Labelled photos from "Vignomungo", an image-classification folder in JothiSakthi24/Vignomungo. The possible labels are: cercospora leaf spot, healthy, insect damage, leaf crinkle, yellow mosaic.

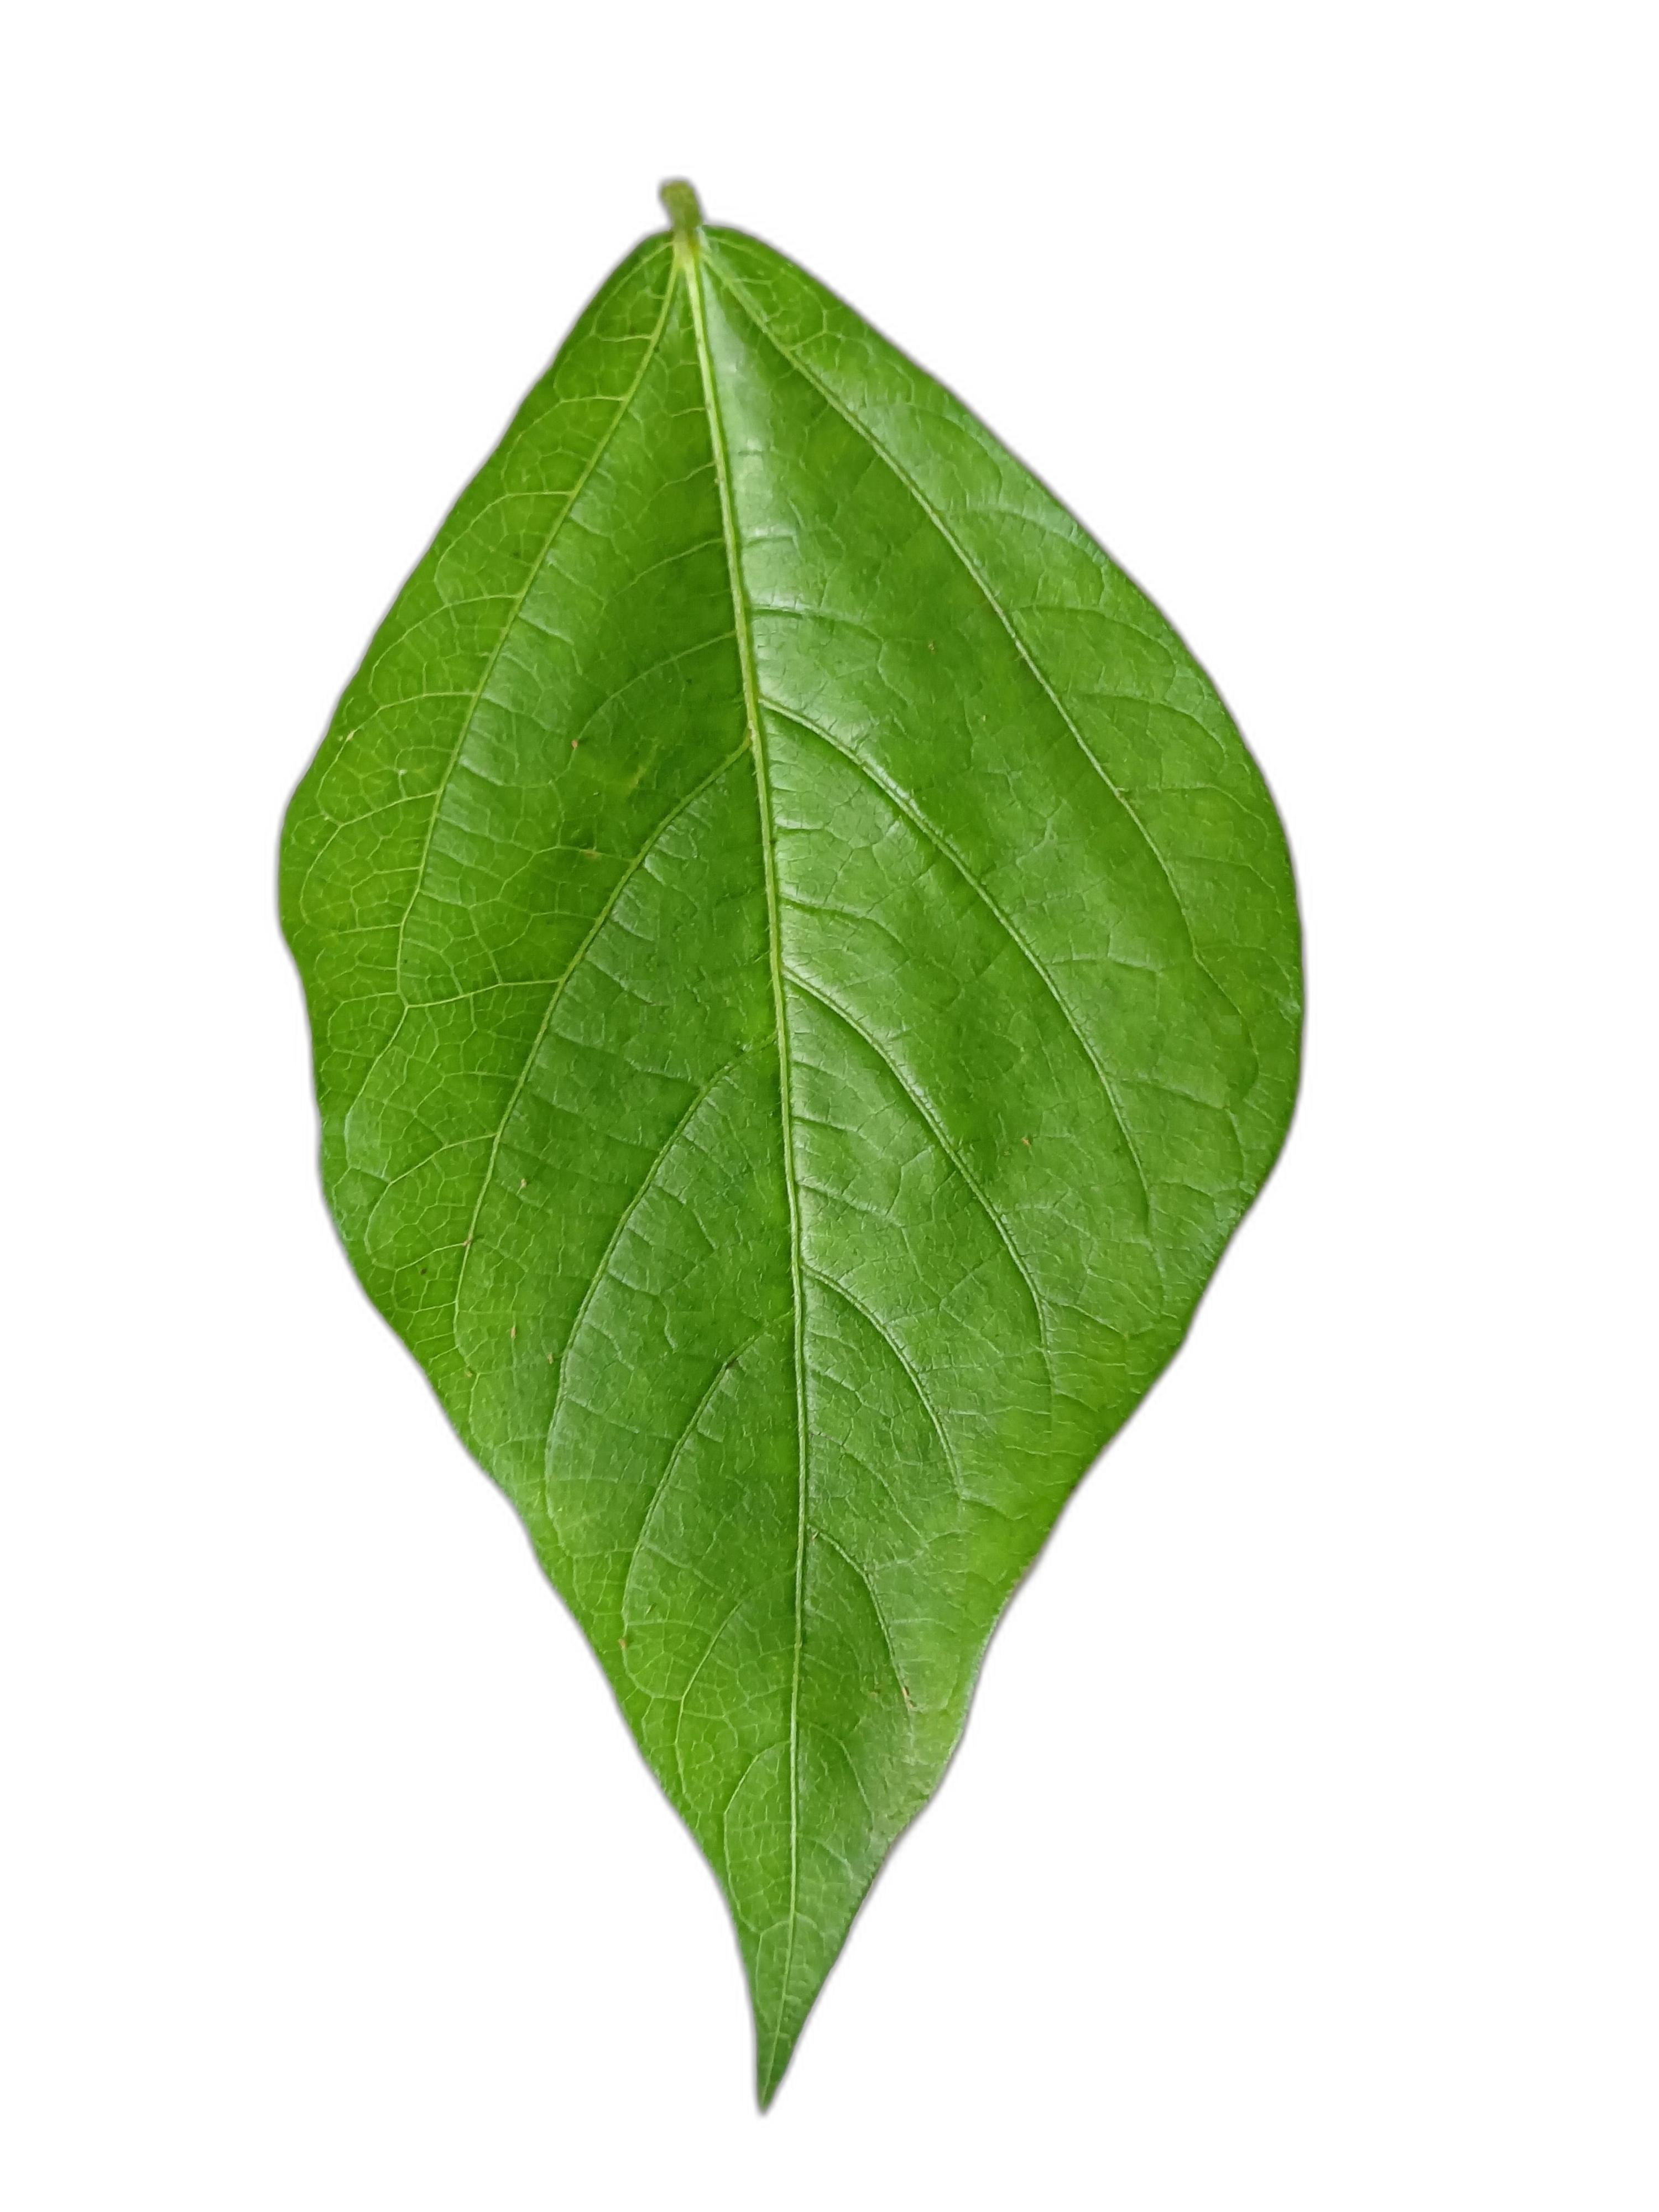
Label: healthy

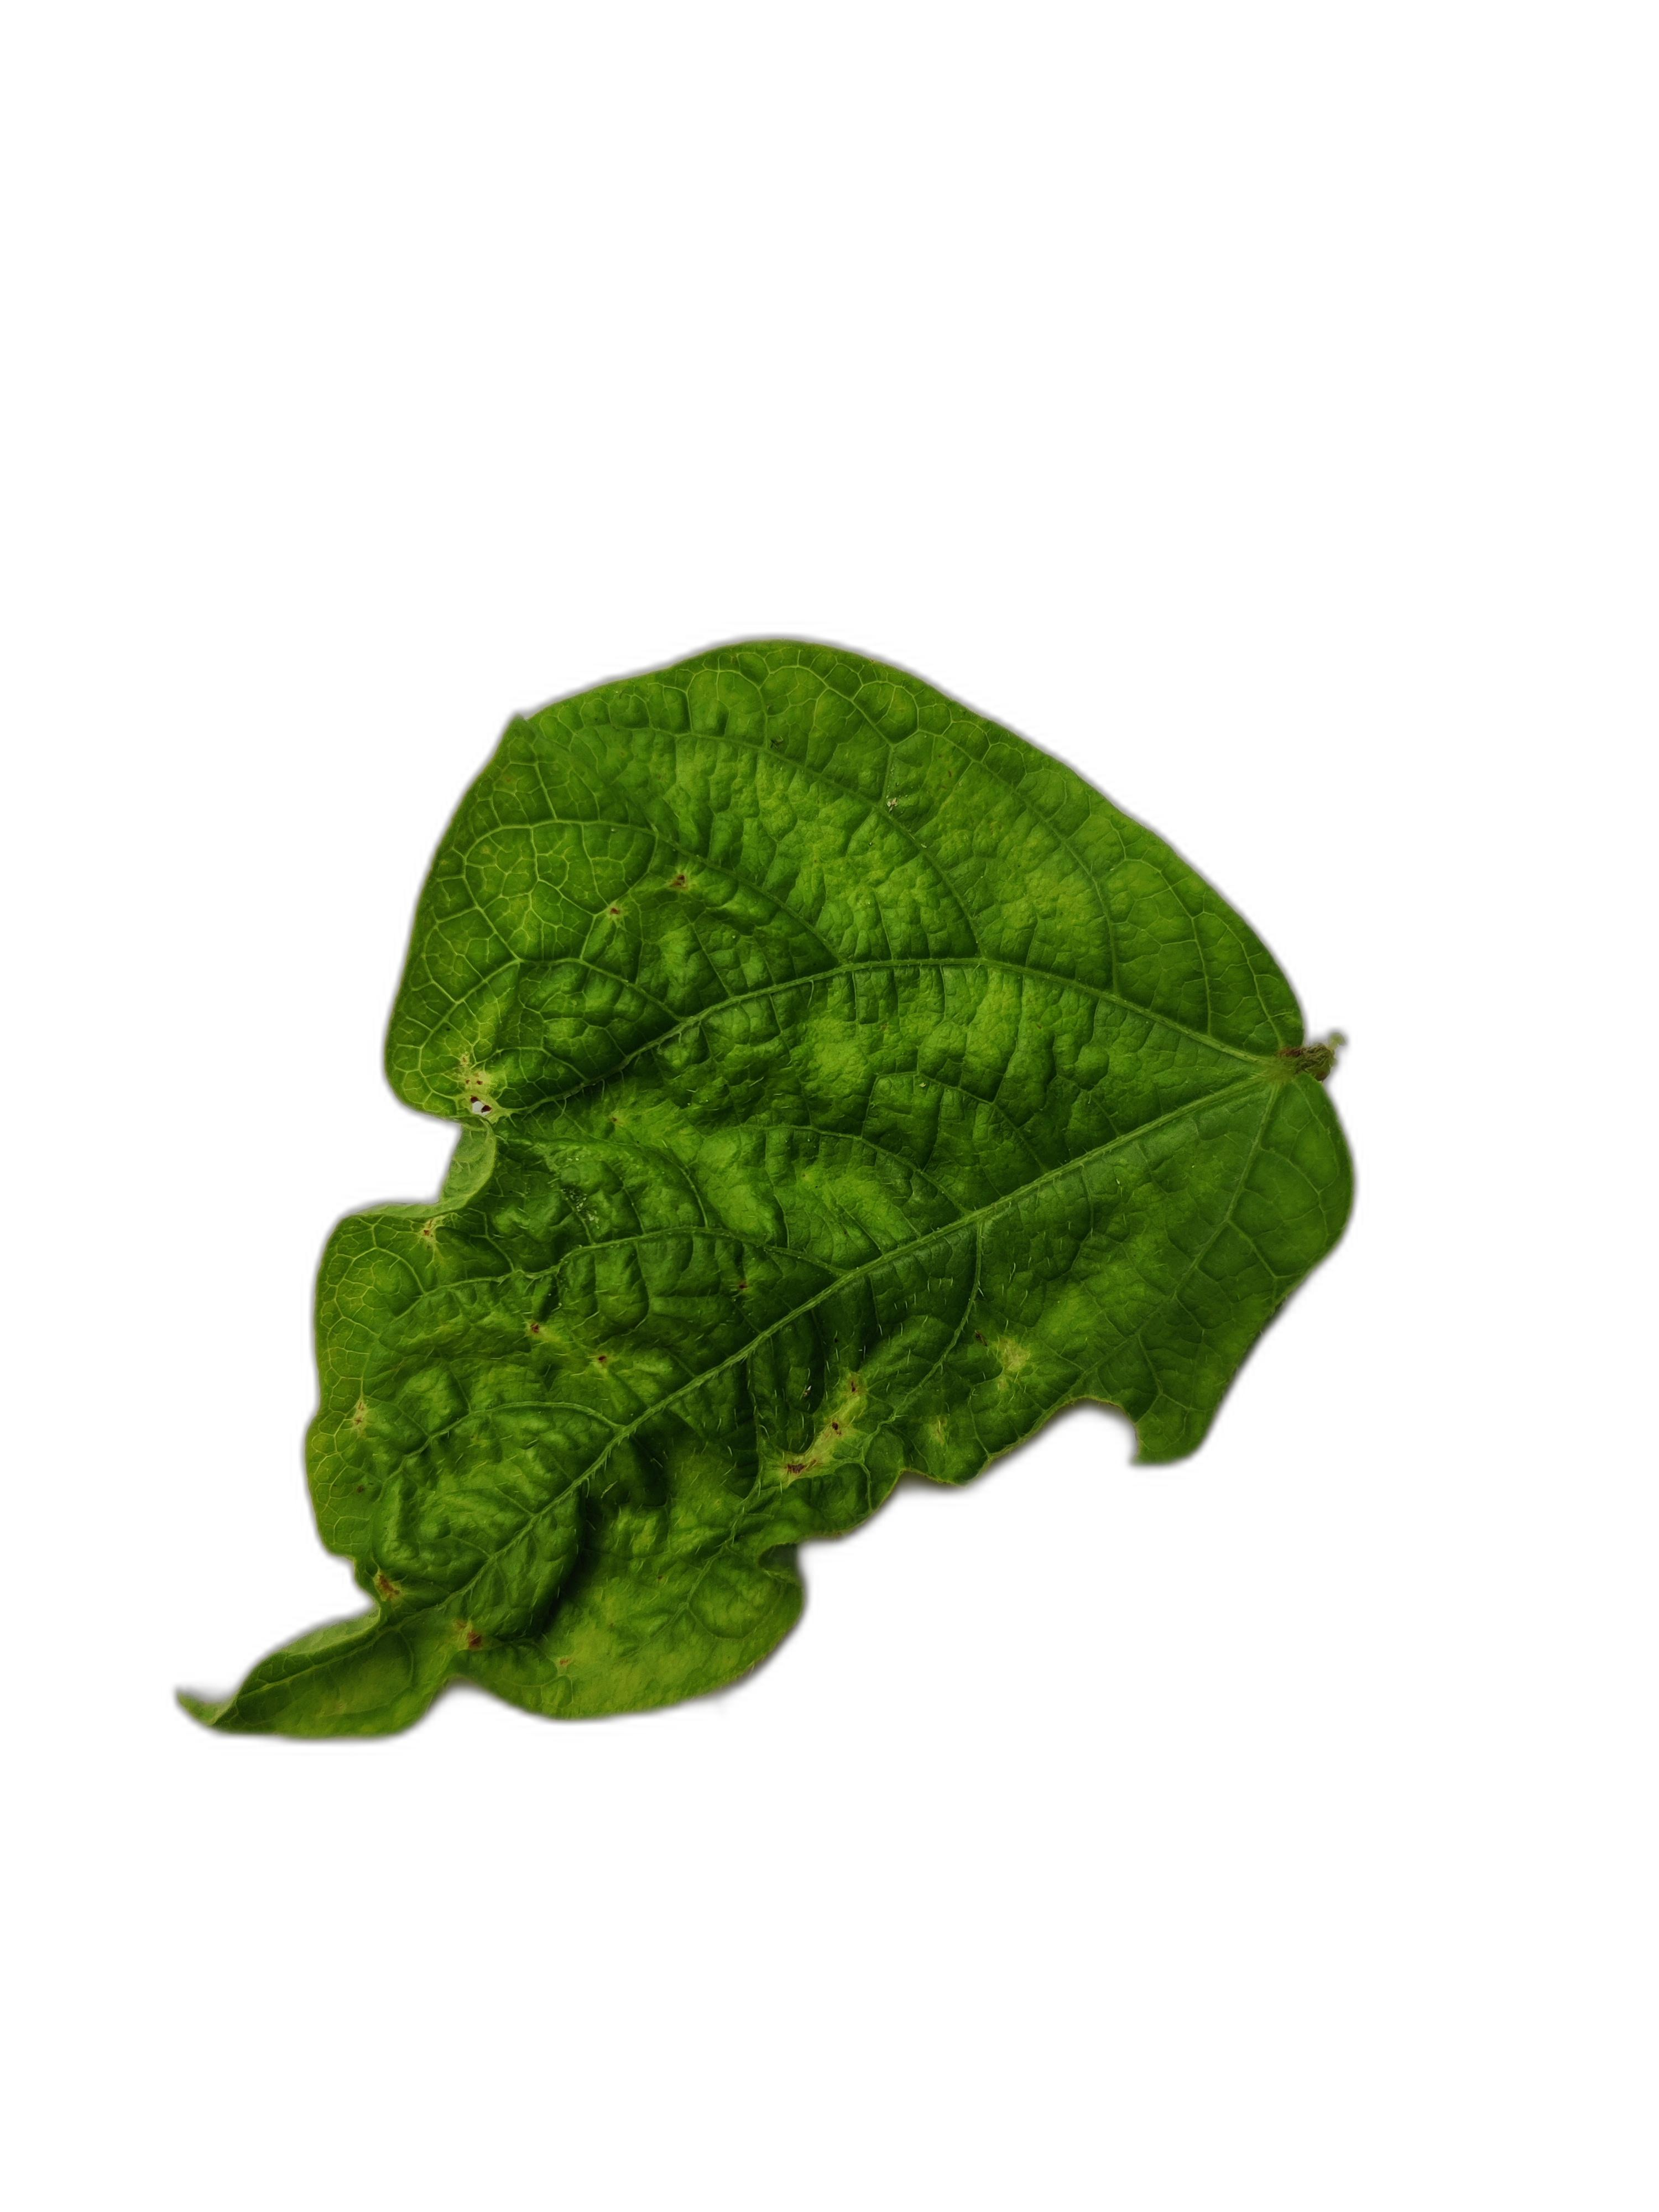
Label: leaf crinkle

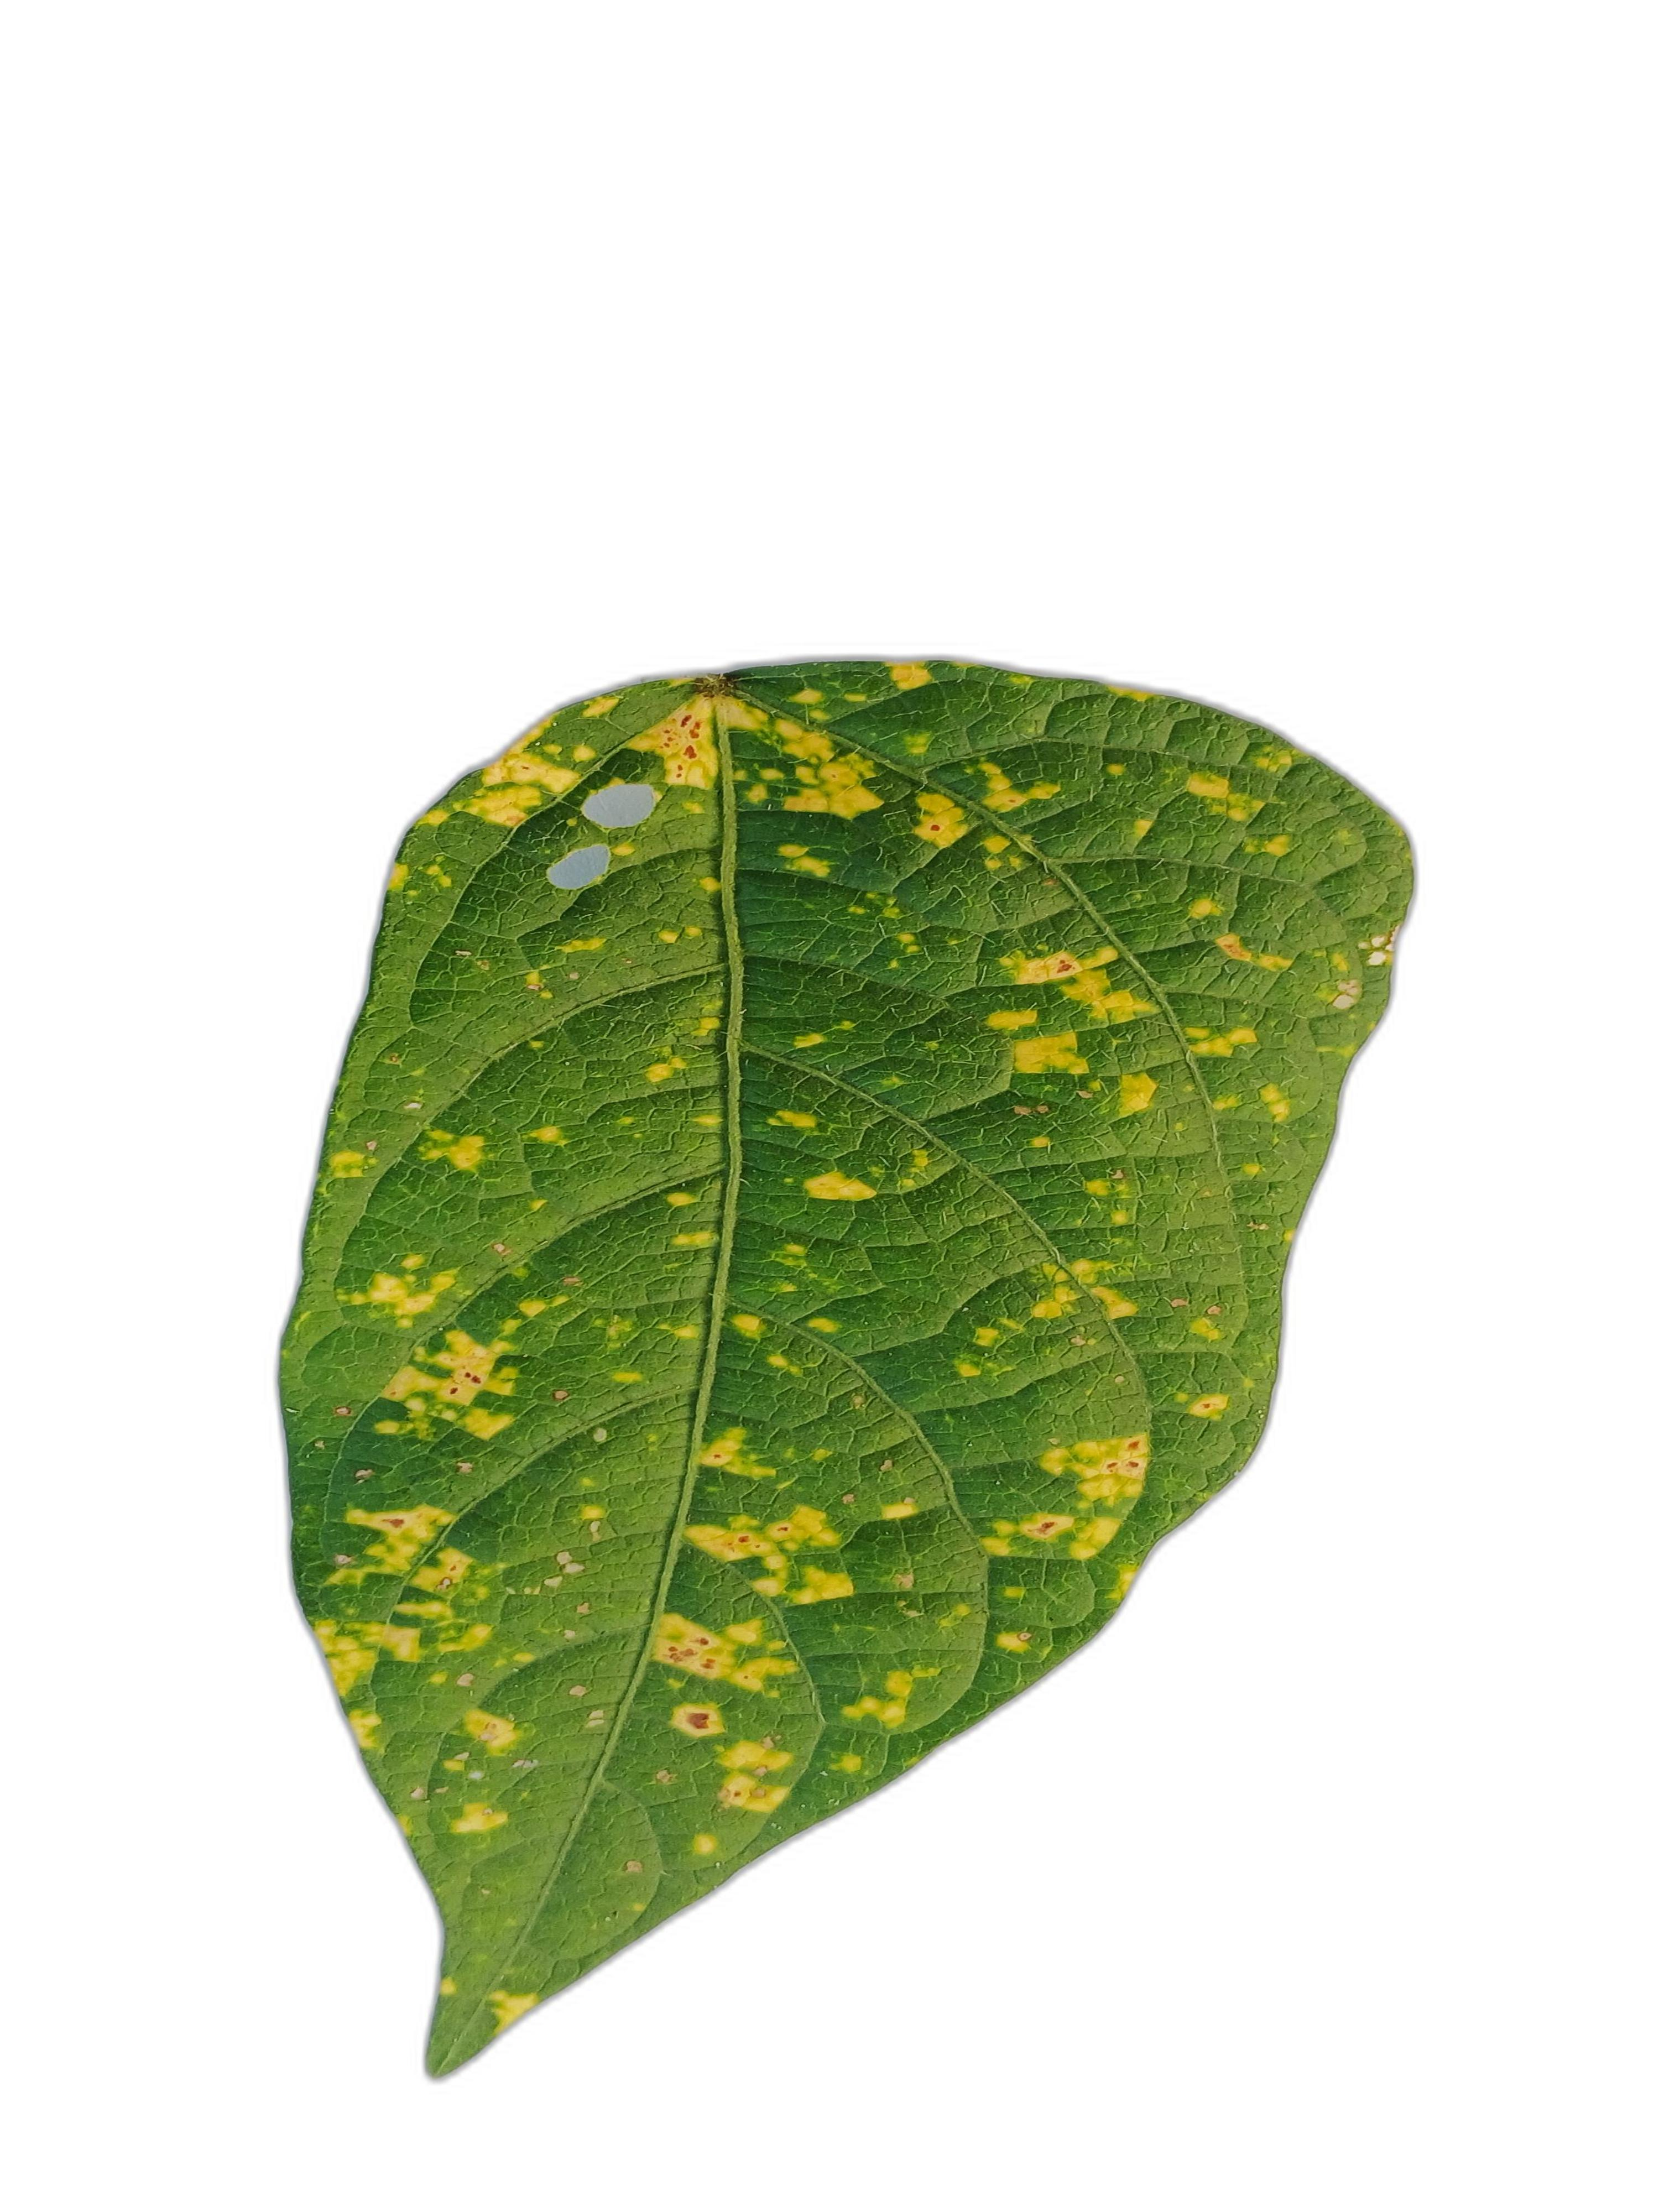
Label: yellow mosaic

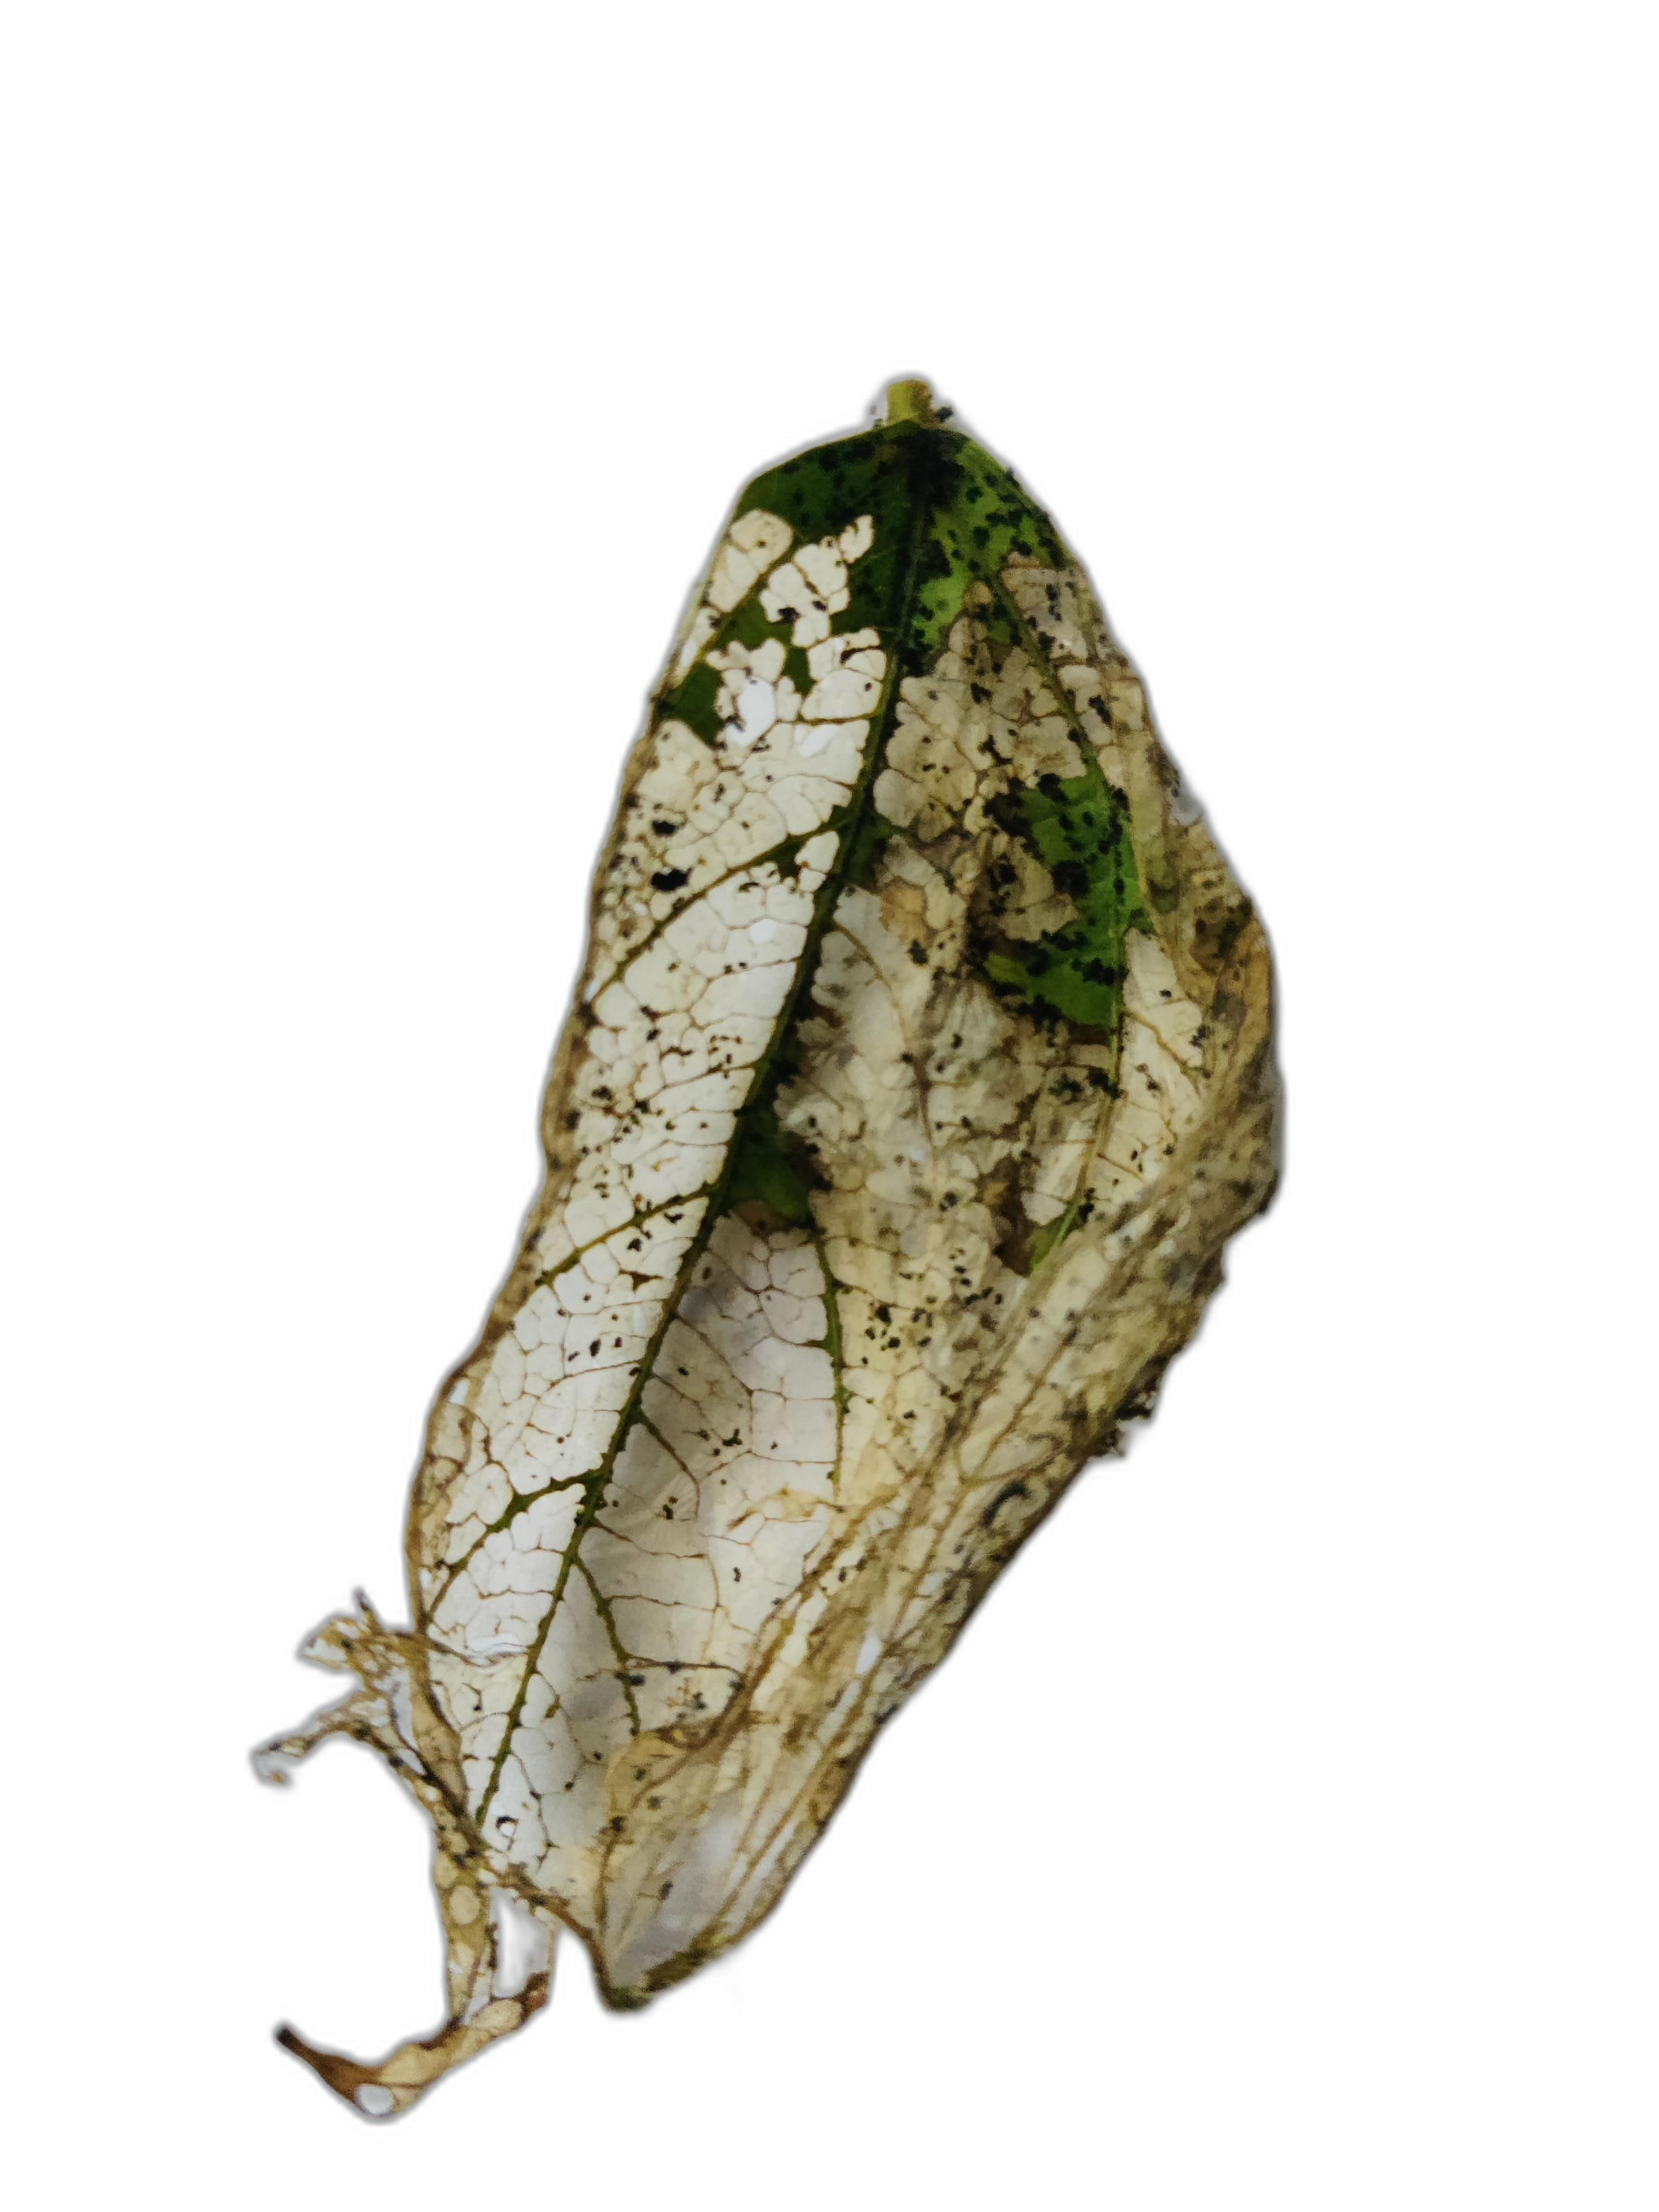
Label: insect damage

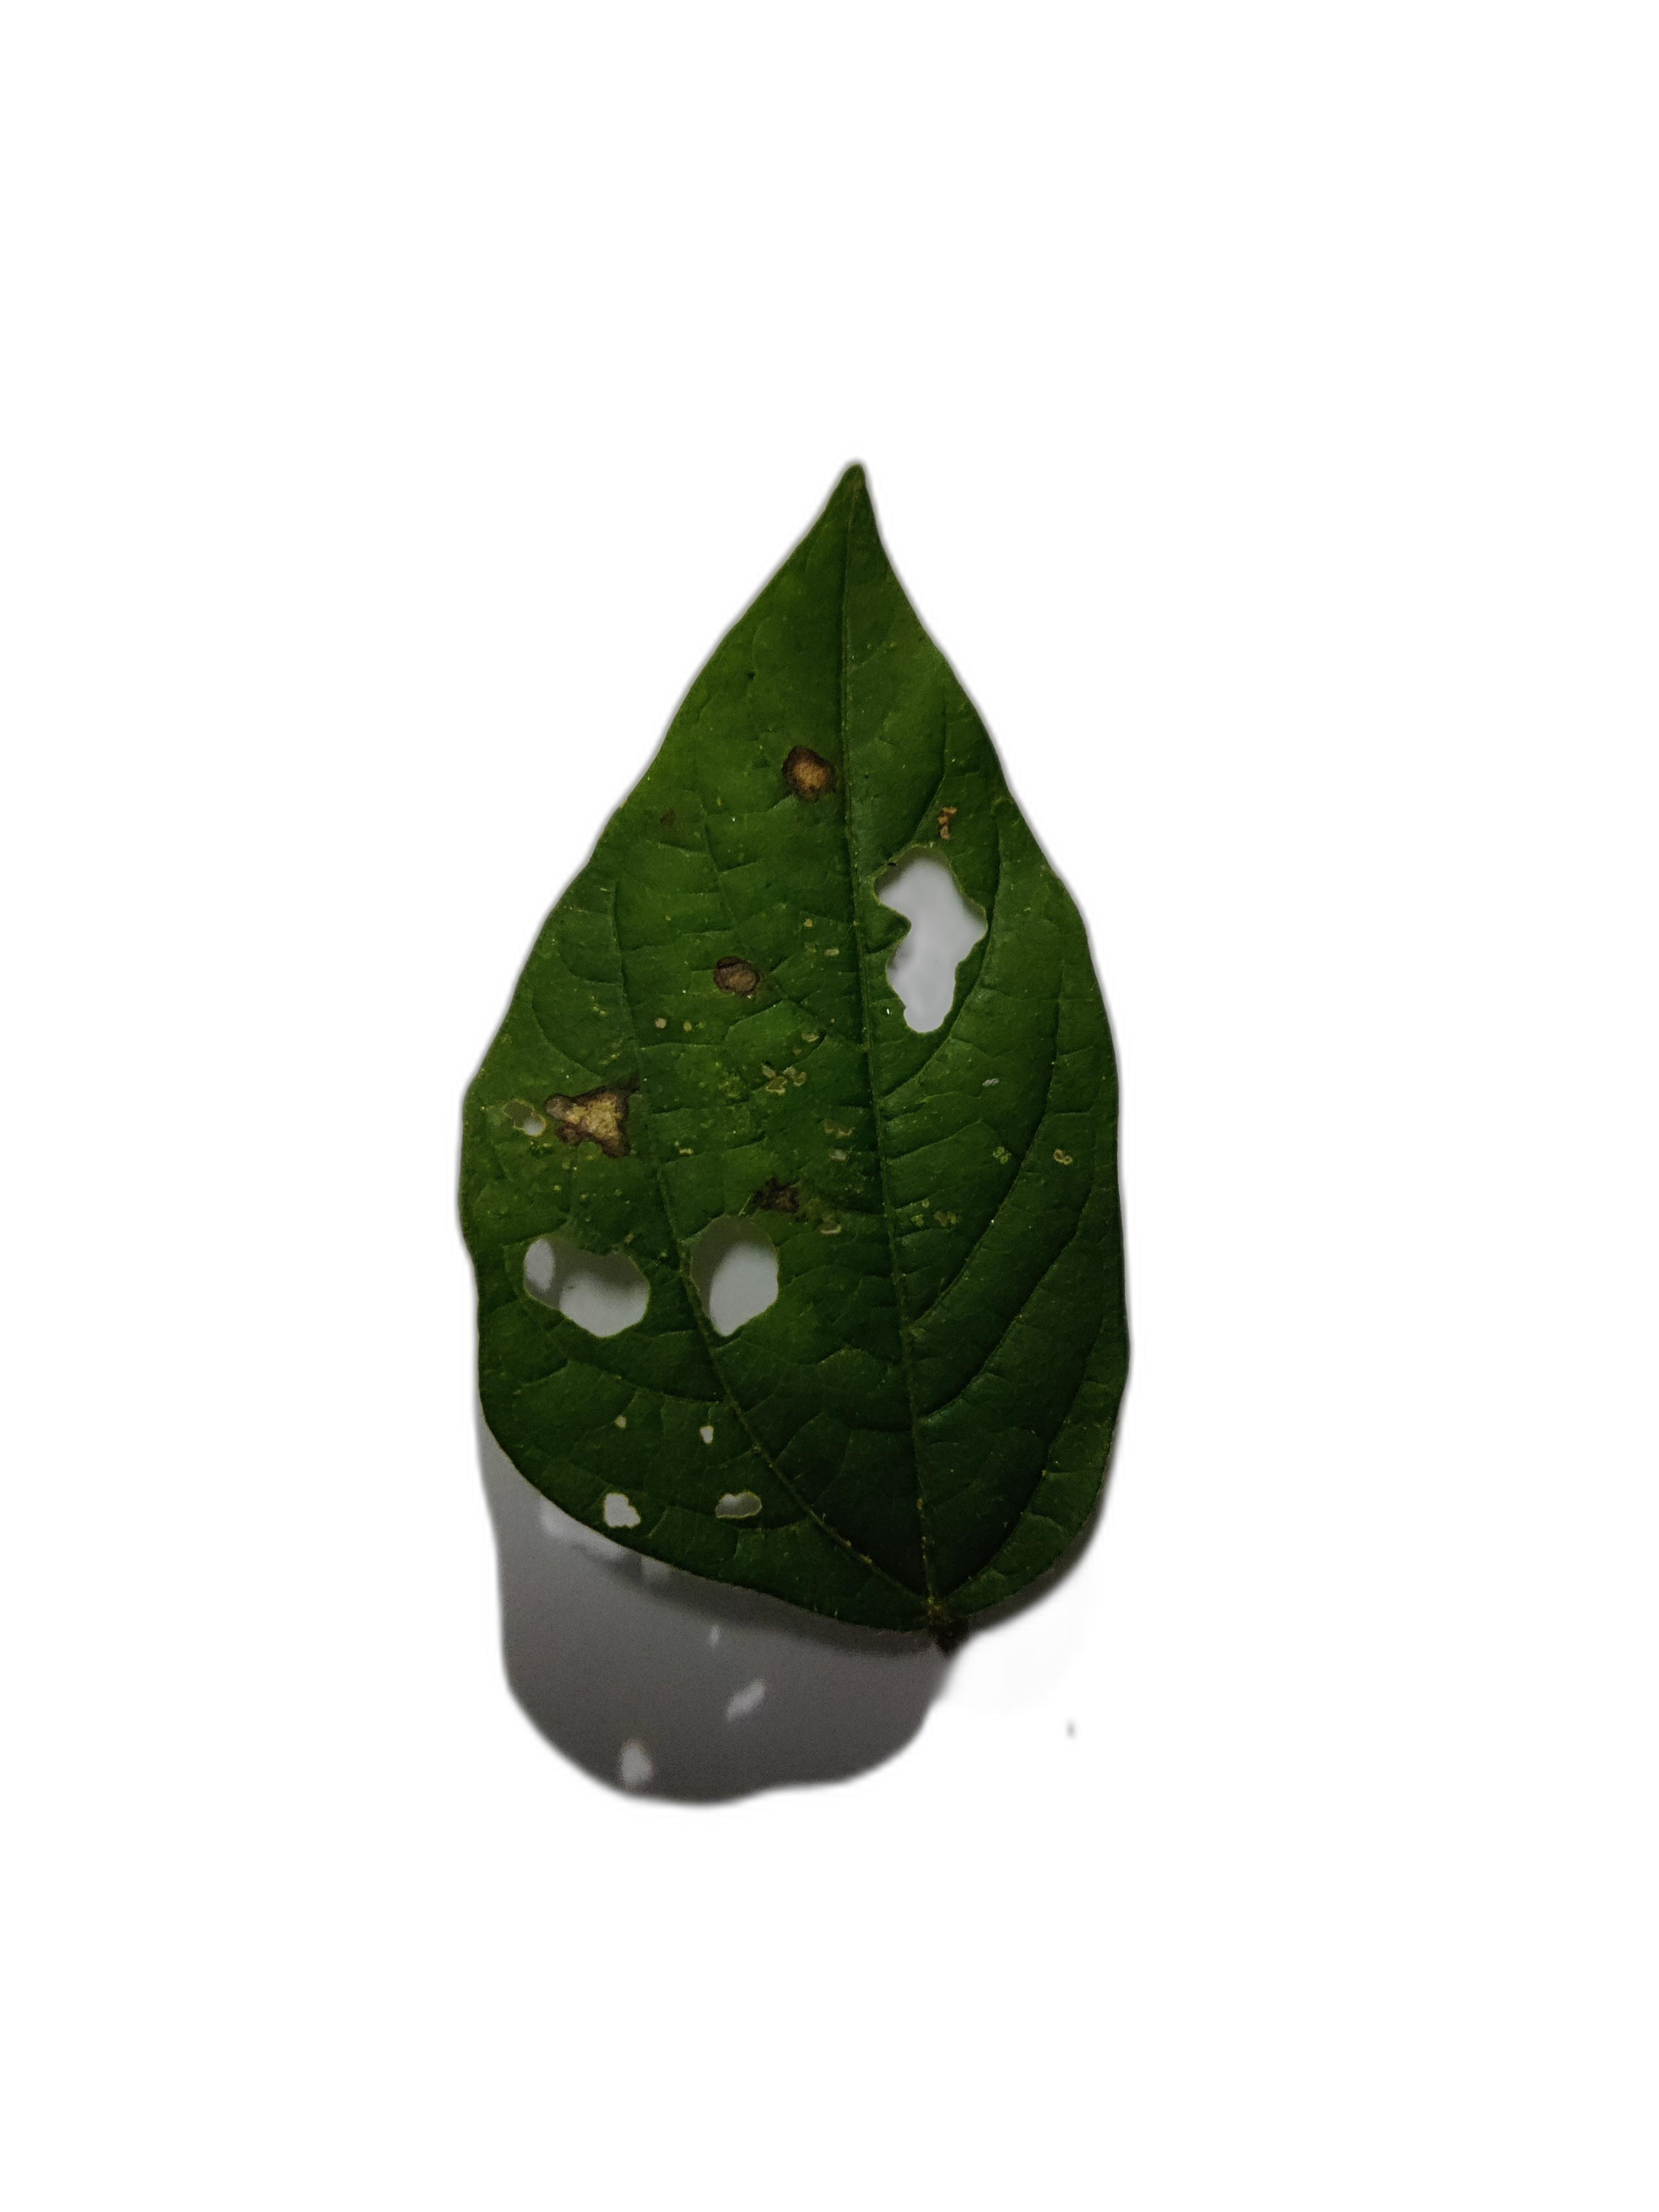
Label: cercospora leaf spot

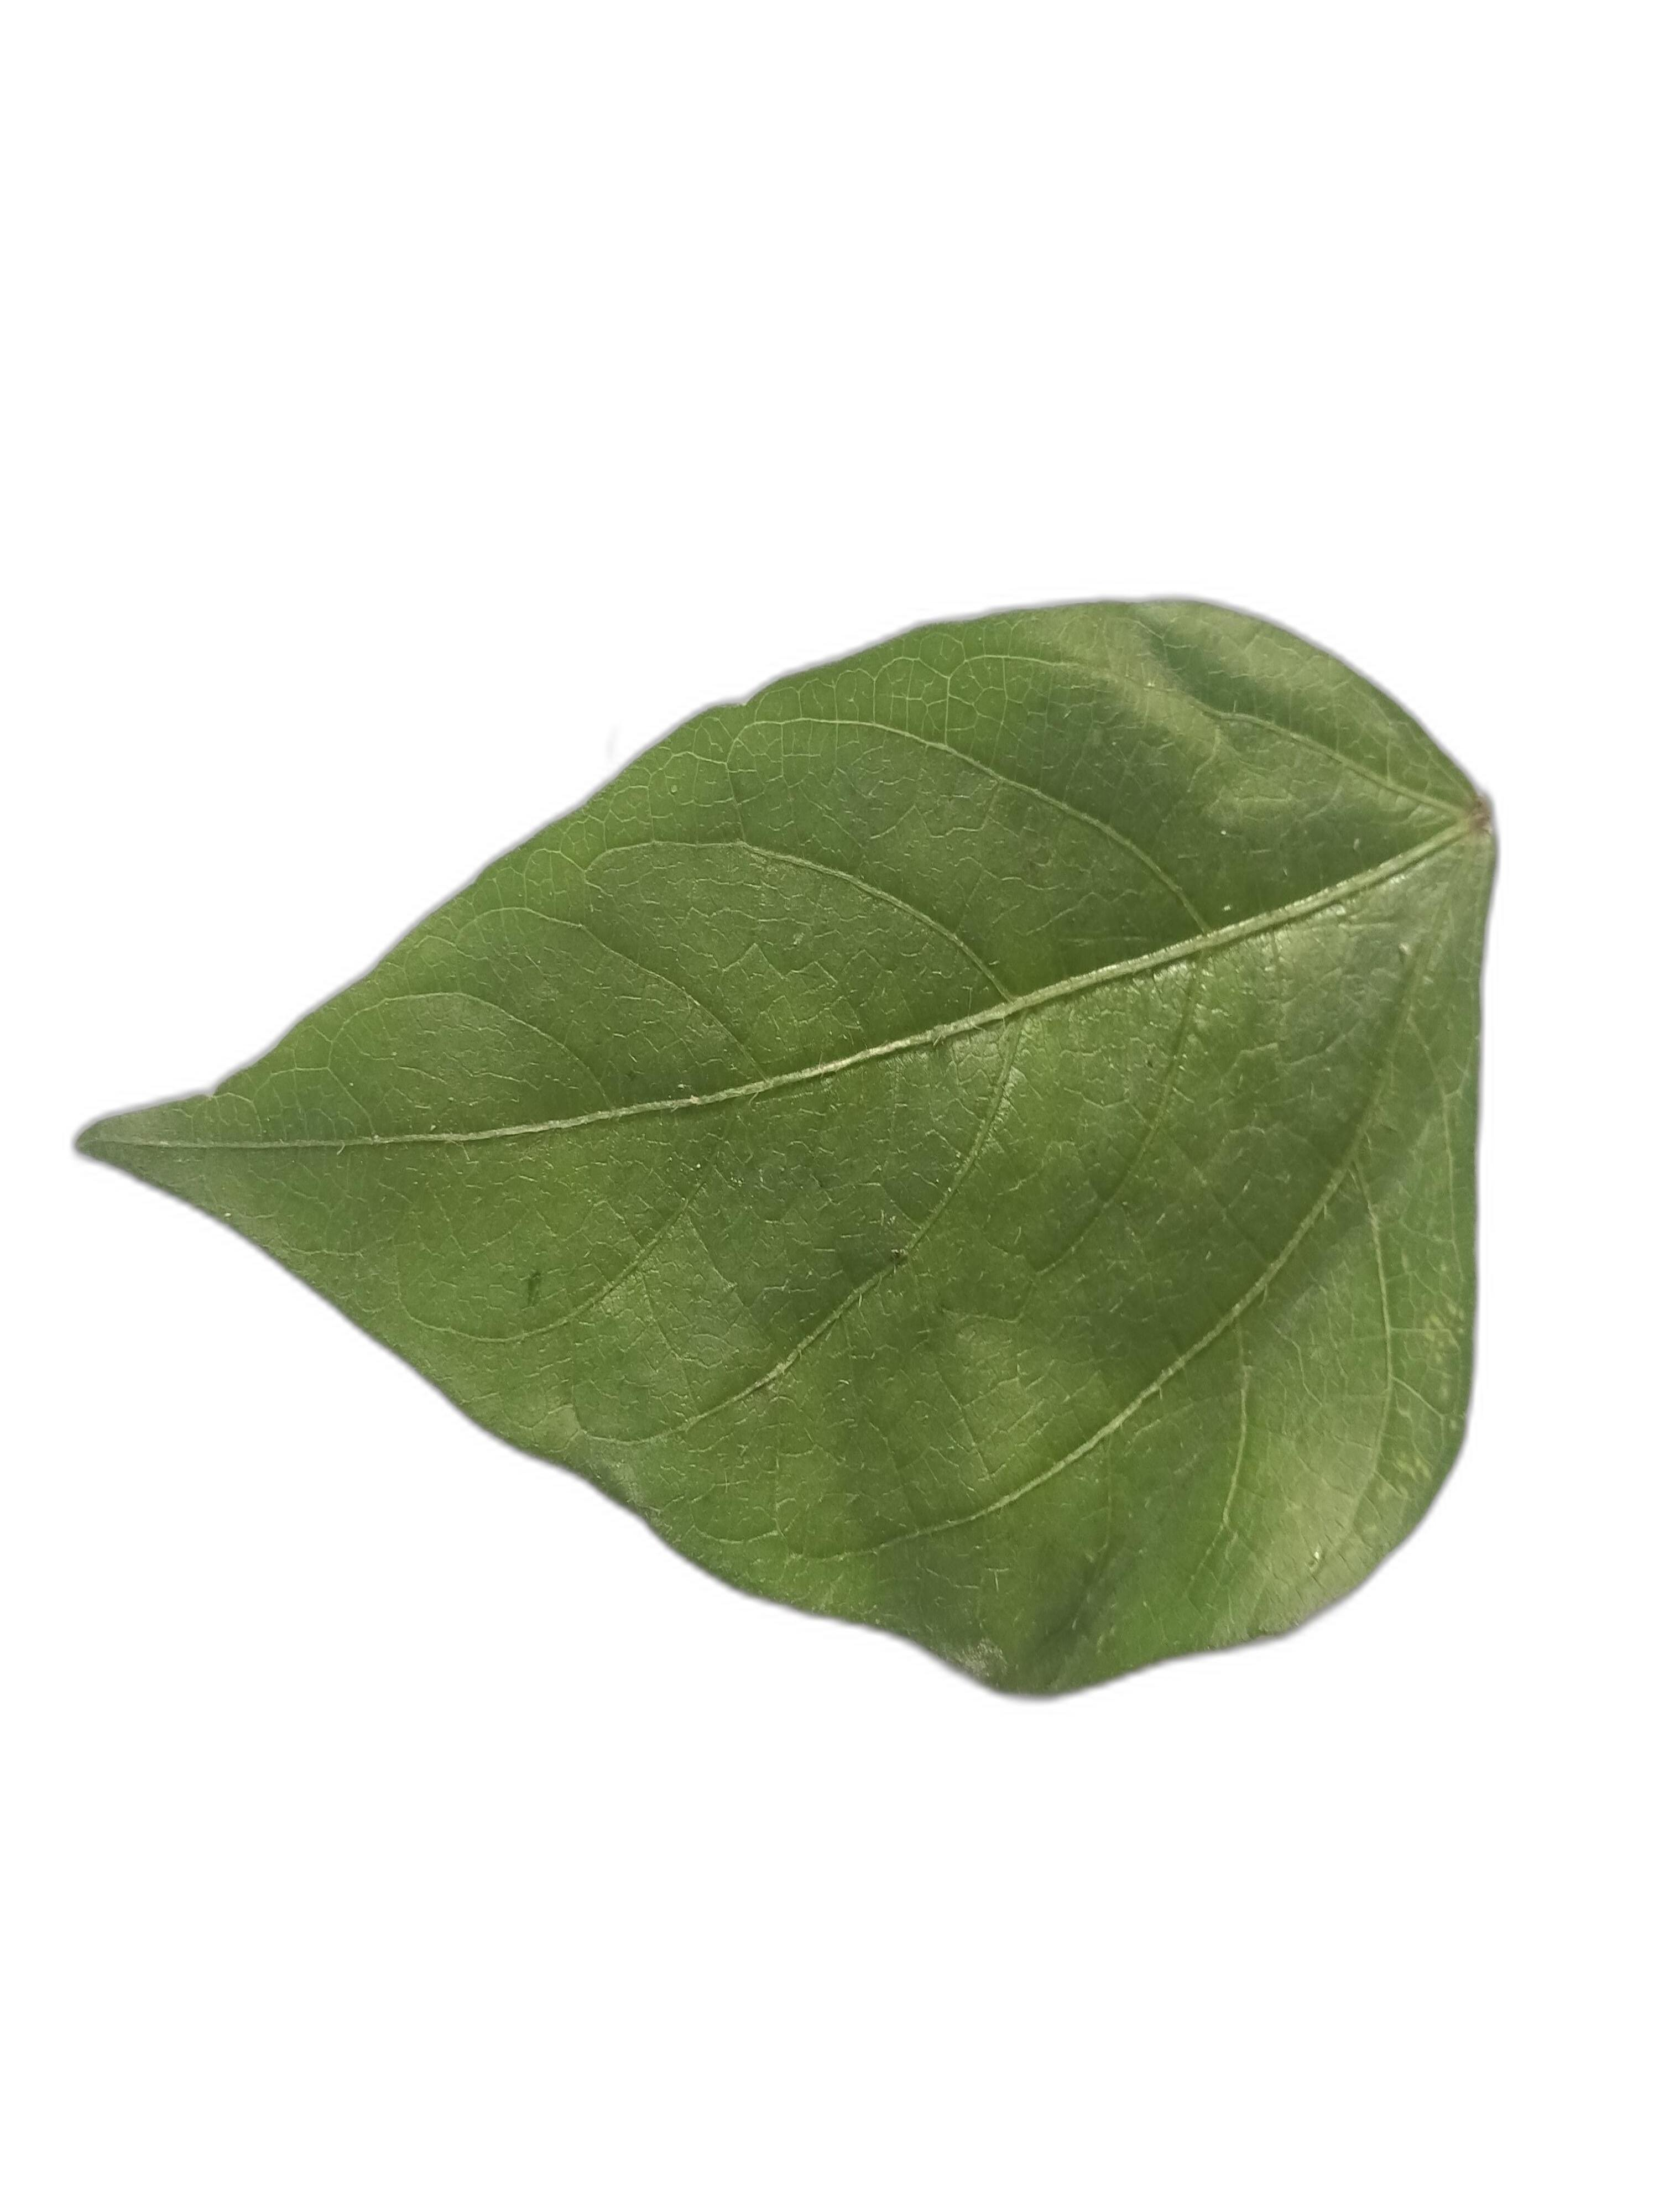
Label: healthy
